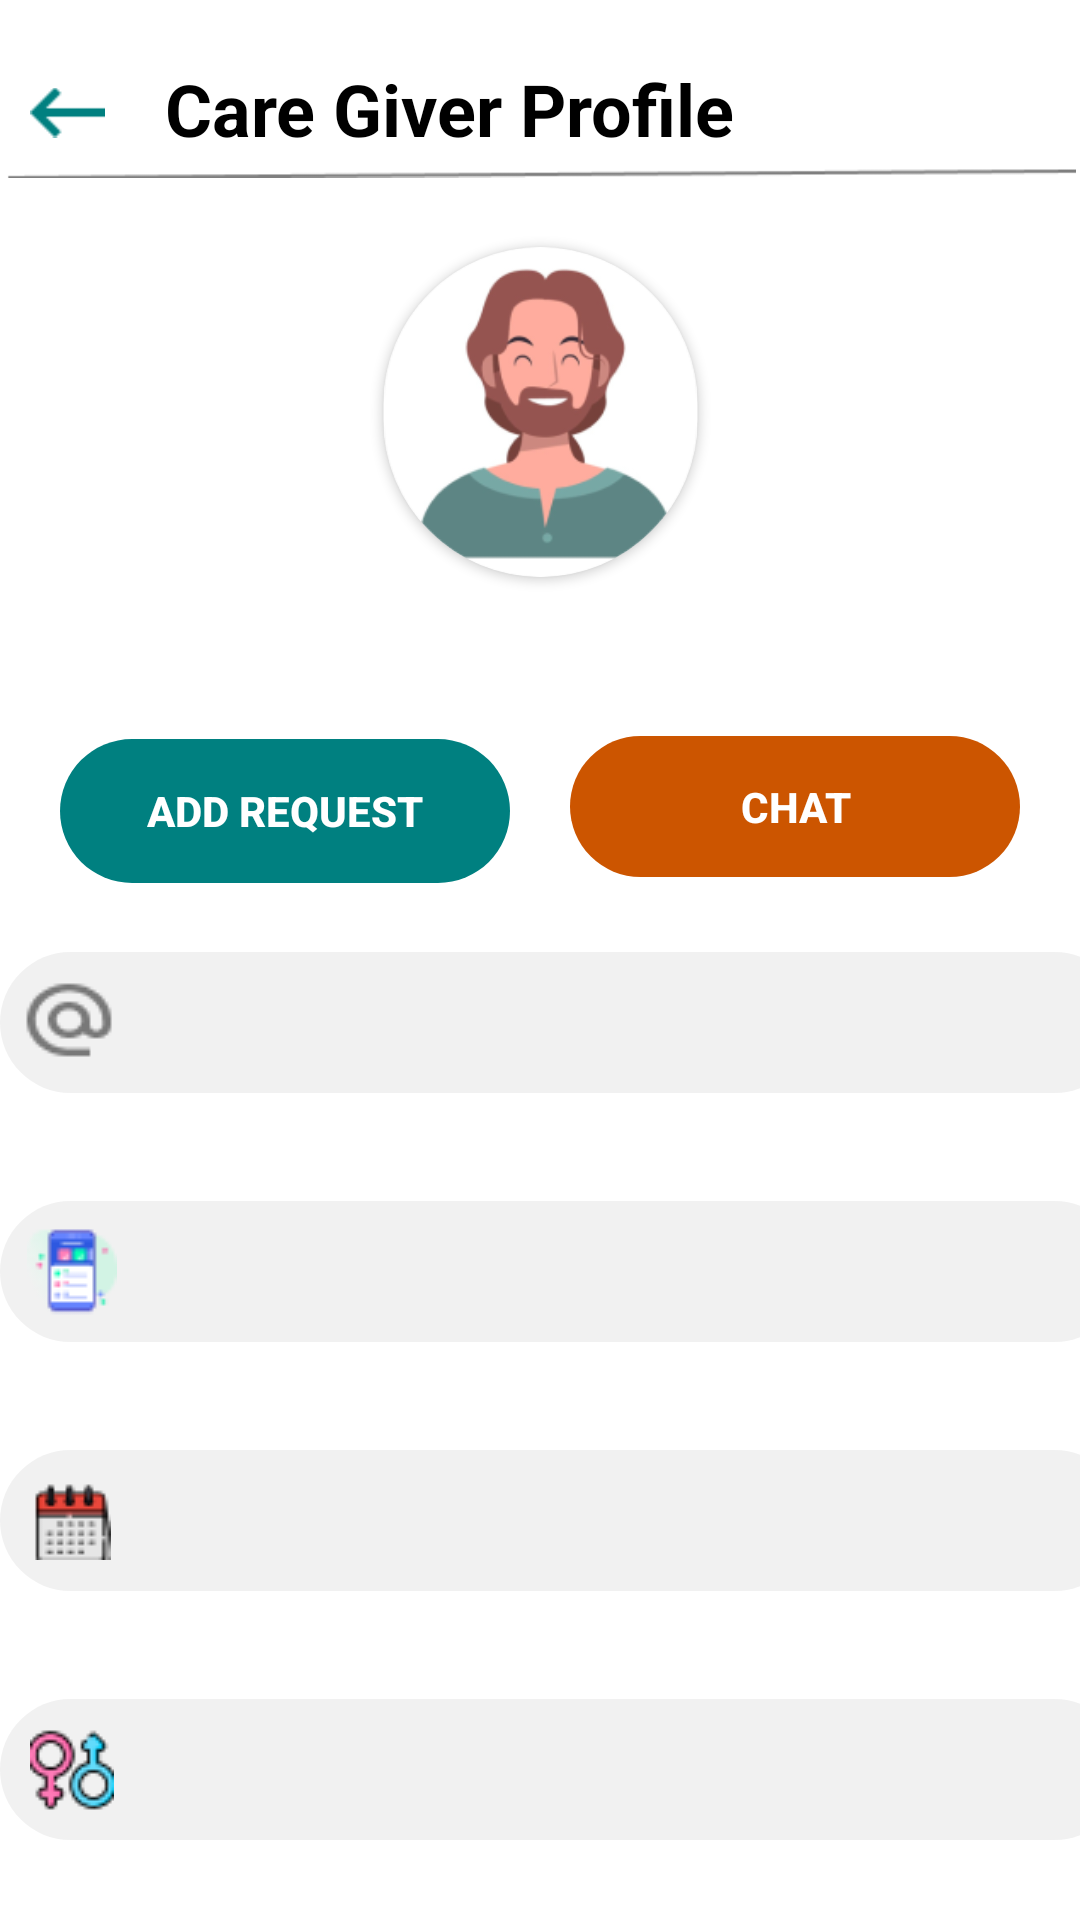

Here is an Android app screen rendered from its layout file. Give the layout XML and the strings, colors and styles it references.
<!-- AndroidManifest.xml: application theme Theme.Design.Light.NoActionBar -->
<!-- res/layout/fragment_care_giver_profile.xml -->
<?xml version="1.0" encoding="utf-8"?>
<layout
    xmlns:android="http://schemas.android.com/apk/res/android"
    xmlns:tools="http://schemas.android.com/tools"
    xmlns:app="http://schemas.android.com/apk/res-auto"
    android:id="@+id/CAREGIVERPROF"

    >
    <androidx.constraintlayout.widget.ConstraintLayout
        android:layout_width="match_parent"
        android:layout_height="match_parent"
        android:background="#FFFFFF"
        tools:context=".ui.PatientPath.UserInformation.BasicInformationFragment">


        <TextView
            android:id="@+id/textView12"
            android:layout_width="wrap_content"
            android:layout_height="wrap_content"
            android:layout_marginStart="20dp"
            android:layout_marginTop="20dp"
            android:text="@string/care_giver_profile"
            android:textColor="#000000"
            android:textSize="24sp"
            android:textStyle="bold"
            app:layout_constraintEnd_toEndOf="parent"
            app:layout_constraintHorizontal_bias="0.0"
            app:layout_constraintStart_toEndOf="@+id/backBtn"
            app:layout_constraintTop_toTopOf="parent" />

        <ImageView
            android:id="@+id/imageView3"
            android:layout_width="357dp"
            android:layout_height="10dp"
            android:src="@drawable/line"
            app:layout_constraintEnd_toEndOf="parent"
            app:layout_constraintStart_toStartOf="parent"
            app:layout_constraintTop_toBottomOf="@+id/textView12" />

        <ImageView
            android:id="@+id/backBtn"
            android:layout_width="25dp"
            android:layout_height="25dp"
            android:layout_marginStart="10dp"
            android:layout_marginTop="25dp"
            app:layout_constraintEnd_toEndOf="parent"
            app:layout_constraintHorizontal_bias="0.0"
            app:layout_constraintStart_toStartOf="parent"
            app:layout_constraintTop_toTopOf="parent"
            app:srcCompat="@drawable/greenback" />


        <androidx.cardview.widget.CardView
            android:id="@+id/pp"
            android:layout_width="105dp"
            android:layout_height="110dp"
            android:layout_marginTop="20dp"
            android:backgroundTint="#EEEEEE"
            app:cardBackgroundColor="#EEEEEE"
            app:cardCornerRadius="100dp"
            app:layout_constraintEnd_toEndOf="parent"
            app:layout_constraintStart_toStartOf="parent"
            app:layout_constraintTop_toBottomOf="@+id/imageView3">

            <ImageView
                android:id="@+id/userpicture"
                android:layout_width="match_parent"
                android:layout_height="match_parent"
                app:layout_constraintBottom_toBottomOf="parent"
                app:layout_constraintEnd_toEndOf="parent"
                app:layout_constraintStart_toStartOf="parent"
                app:layout_constraintTop_toTopOf="parent"
                app:srcCompat="@drawable/user_img" />
        </androidx.cardview.widget.CardView>

        <TextView
            android:id="@+id/user_name"
            android:layout_width="wrap_content"
            android:layout_height="wrap_content"
            android:layout_marginTop="5dp"
            android:fontFamily="@font/poppins_semibold"
            android:textColor="#000000"
            android:textSize="20sp"
            android:textStyle="bold"
            app:layout_constraintEnd_toEndOf="parent"
            app:layout_constraintStart_toStartOf="parent"
            app:layout_constraintTop_toBottomOf="@+id/pp" />


        <com.google.android.material.textfield.TextInputLayout
            android:id="@+id/mailtxtx"
            android:layout_width="wrap_content"
            android:layout_height="wrap_content"
            android:clickable="false"
            android:editable="false"
            app:errorTextColor="#EF0C0C"
            app:hintTextColor="#008080"
            app:layout_constraintBottom_toBottomOf="parent"
            app:layout_constraintEnd_toEndOf="parent"
            app:layout_constraintHorizontal_bias="0.493"
            app:layout_constraintStart_toStartOf="parent"
            app:layout_constraintTop_toBottomOf="@+id/FullNameTXF"
            app:layout_constraintVertical_bias="0.19999999"
            app:startIconDrawable="@drawable/email"
            app:startIconTint="@null">


            <AutoCompleteTextView
                android:id="@+id/mailtxt"
                style="@style/MyHintTextStyle"
                android:layout_width="375dp"
                android:layout_height="47dp"
                android:layout_marginTop="31dp"
                android:background="@drawable/et_style"
                android:backgroundTint="#5CD9D9D9"
                android:drawablePadding="10dp"
                android:editable="false"
                android:fontFamily="@font/poppins_semibold"
                android:inputType="none"
                android:paddingRight="10dp"
                android:textColor="#000000" />
        </com.google.android.material.textfield.TextInputLayout>

        <com.google.android.material.textfield.TextInputLayout
            android:id="@+id/phonetxtx"
            android:layout_width="wrap_content"
            android:layout_height="wrap_content"
            android:layout_marginTop="25dp"
            android:clickable="false"
            android:editable="false"
            app:errorTextColor="#EF0C0C"
            app:hintTextColor="#008080"
            app:layout_constraintEnd_toEndOf="parent"
            app:layout_constraintHorizontal_bias="0.493"
            app:layout_constraintStart_toStartOf="parent"
            app:layout_constraintTop_toBottomOf="@+id/mailtxtx"
            app:startIconDrawable="@drawable/phonee"
            app:startIconTint="@null">


            <AutoCompleteTextView
                android:id="@+id/phonetxt"
                style="@style/MyHintTextStyle"
                android:layout_width="375dp"
                android:layout_height="47dp"
                android:layout_marginTop="31dp"
                android:background="@drawable/et_style"
                android:backgroundTint="#5CD9D9D9"
                android:drawablePadding="10dp"
                android:editable="false"
                android:fontFamily="@font/poppins_semibold"
                android:inputType="none"
                android:paddingRight="10dp"
                android:textColor="#000000" />
        </com.google.android.material.textfield.TextInputLayout>

        <com.google.android.material.textfield.TextInputLayout
            android:id="@+id/datetxtx"
            android:layout_width="wrap_content"
            android:layout_height="wrap_content"
            android:layout_marginTop="25dp"
            android:clickable="false"
            android:editable="false"
            app:errorTextColor="#EF0C0C"
            app:hintTextColor="#008080"
            app:layout_constraintEnd_toEndOf="parent"
            app:layout_constraintHorizontal_bias="0.493"
            app:layout_constraintStart_toStartOf="parent"
            app:layout_constraintTop_toBottomOf="@+id/phonetxtx"
            app:startIconDrawable="@drawable/date"
            app:startIconTint="@null">


            <AutoCompleteTextView
                android:id="@+id/datetxt"
                style="@style/MyHintTextStyle"
                android:layout_width="375dp"
                android:layout_height="47dp"
                android:layout_marginTop="31dp"
                android:background="@drawable/et_style"
                android:backgroundTint="#5CD9D9D9"
                android:drawablePadding="10dp"
                android:editable="false"
                android:fontFamily="@font/poppins_semibold"
                android:inputType="none"
                android:paddingRight="10dp"
                android:textColor="#000000" />
        </com.google.android.material.textfield.TextInputLayout>

        <com.google.android.material.textfield.TextInputLayout
            android:id="@+id/gendertxtx"
            android:layout_width="wrap_content"
            android:layout_height="wrap_content"
            android:layout_marginTop="25dp"
            android:clickable="false"
            android:editable="false"
            app:errorTextColor="#EF0C0C"
            app:hintTextColor="#008080"
            app:layout_constraintEnd_toEndOf="parent"
            app:layout_constraintHorizontal_bias="0.493"
            app:layout_constraintStart_toStartOf="parent"
            app:layout_constraintTop_toBottomOf="@+id/datetxtx"
            app:startIconDrawable="@drawable/gend"
            app:startIconTint="@null">


            <AutoCompleteTextView
                android:id="@+id/gendertxt"
                style="@style/MyHintTextStyle"
                android:layout_width="375dp"
                android:layout_height="47dp"
                android:layout_marginTop="31dp"
                android:background="@drawable/et_style"
                android:backgroundTint="#5CD9D9D9"
                android:drawablePadding="10dp"
                android:editable="false"
                android:fontFamily="@font/poppins_semibold"
                android:inputType="none"
                android:paddingRight="10dp"
                android:textColor="#000000" />
        </com.google.android.material.textfield.TextInputLayout>

        <TextView
            android:id="@+id/FullNameTXF"
            android:layout_width="wrap_content"
            android:layout_height="wrap_content"
            android:layout_marginTop="18dp"
            android:fontFamily="@font/poppins_semibold"
            android:textColor="#000000"
            android:textSize="20sp"
            android:textStyle="bold"
            app:layout_constraintEnd_toEndOf="parent"
            app:layout_constraintStart_toStartOf="parent"
            app:layout_constraintTop_toBottomOf="@+id/pp" />

        <Button
            android:id="@+id/addReq"
            android:layout_width="150dp"
            android:layout_height="wrap_content"
            android:layout_marginTop="9dp"
            android:text="@string/add_request"
            android:background="@drawable/btn_border"
            android:backgroundTint="#008080"
            android:textColor="@color/white"
            android:textStyle="bold"
            app:layout_constraintEnd_toStartOf="@+id/chat"
            app:layout_constraintStart_toStartOf="parent"
            app:layout_constraintTop_toBottomOf="@+id/FullNameTXF" />

        <Button
            android:id="@+id/chat"
            android:layout_width="150dp"
            android:layout_height="47dp"
            android:layout_marginTop="8dp"
            android:background="@drawable/btn_border"
            android:backgroundTint="#CC5500"
            android:textColor="@color/white"
            android:textStyle="bold"
            android:text="@string/chat"
            app:layout_constraintEnd_toEndOf="parent"
            app:layout_constraintStart_toEndOf="@+id/addReq"
            app:layout_constraintTop_toBottomOf="@+id/FullNameTXF" />

    </androidx.constraintlayout.widget.ConstraintLayout>
</layout>
<!-- resources referenced by this layout -->
<resources>
  <color name="white">#FFFFFFFF</color>
  <!-- drawable btn_border (drawable) -->
  <shape xmlns:android="http://schemas.android.com/apk/res/android" android:shape="rectangle">
  
      <corners android:radius="30dp"/>
  </shape>
  <!-- drawable date (drawable) -->
  <vector android:height="24dp" android:tint="#80000000"
      android:viewportHeight="24" android:viewportWidth="24"
      android:width="24dp" xmlns:android="http://schemas.android.com/apk/res/android">
      <path android:fillColor="@android:color/white" android:pathData="M9,11L7,11v2h2v-2zM13,11h-2v2h2v-2zM17,11h-2v2h2v-2zM19,4h-1L18,2h-2v2L8,4L8,2L6,2v2L5,4c-1.11,0 -1.99,0.9 -1.99,2L3,20c0,1.1 0.89,2 2,2h14c1.1,0 2,-0.9 2,-2L21,6c0,-1.1 -0.9,-2 -2,-2zM19,20L5,20L5,9h14v11z"/>
  </vector>
  <!-- drawable email: png bitmap (drawable, 1262 bytes) -->
  <!-- drawable et_style (drawable) -->
  <?xml version="1.0" encoding="utf-8"?>
  <shape xmlns:android="http://schemas.android.com/apk/res/android" android:shape="rectangle">
  
      <corners android:radius="30dp"/>
  </shape>
  <!-- drawable gend: png bitmap (drawable, 1363 bytes) -->
  <!-- drawable greenback: png bitmap (drawable-v24, 176 bytes) -->
  <!-- drawable line: png bitmap (drawable-v24, 268 bytes) -->
  <!-- drawable phonee (drawable) -->
  <vector android:height="24dp" android:tint="#80000000"
      android:viewportHeight="24" android:viewportWidth="24"
      android:width="24dp" xmlns:android="http://schemas.android.com/apk/res/android">
      <path android:fillColor="@android:color/white" android:pathData="M6.62,10.79c1.44,2.83 3.76,5.14 6.59,6.59l2.2,-2.2c0.27,-0.27 0.67,-0.36 1.02,-0.24 1.12,0.37 2.33,0.57 3.57,0.57 0.55,0 1,0.45 1,1V20c0,0.55 -0.45,1 -1,1 -9.39,0 -17,-7.61 -17,-17 0,-0.55 0.45,-1 1,-1h3.5c0.55,0 1,0.45 1,1 0,1.25 0.2,2.45 0.57,3.57 0.11,0.35 0.03,0.74 -0.25,1.02l-2.2,2.2z"/>
  </vector>
  <!-- drawable user_img: png bitmap (drawable-v24, 17399 bytes) -->
  <string name="add_request">Add Request</string>
  <string name="care_giver_profile">Care Giver Profile</string>
  <string name="chat">Chat</string>
  <style name="MyHintTextStyle" parent="TextAppearance.MaterialComponents.Subtitle1">
          <item name="android:textStyle">bold</item>
          <item name="android:textColor">#80000000</item>
  
      </style>
</resources>
